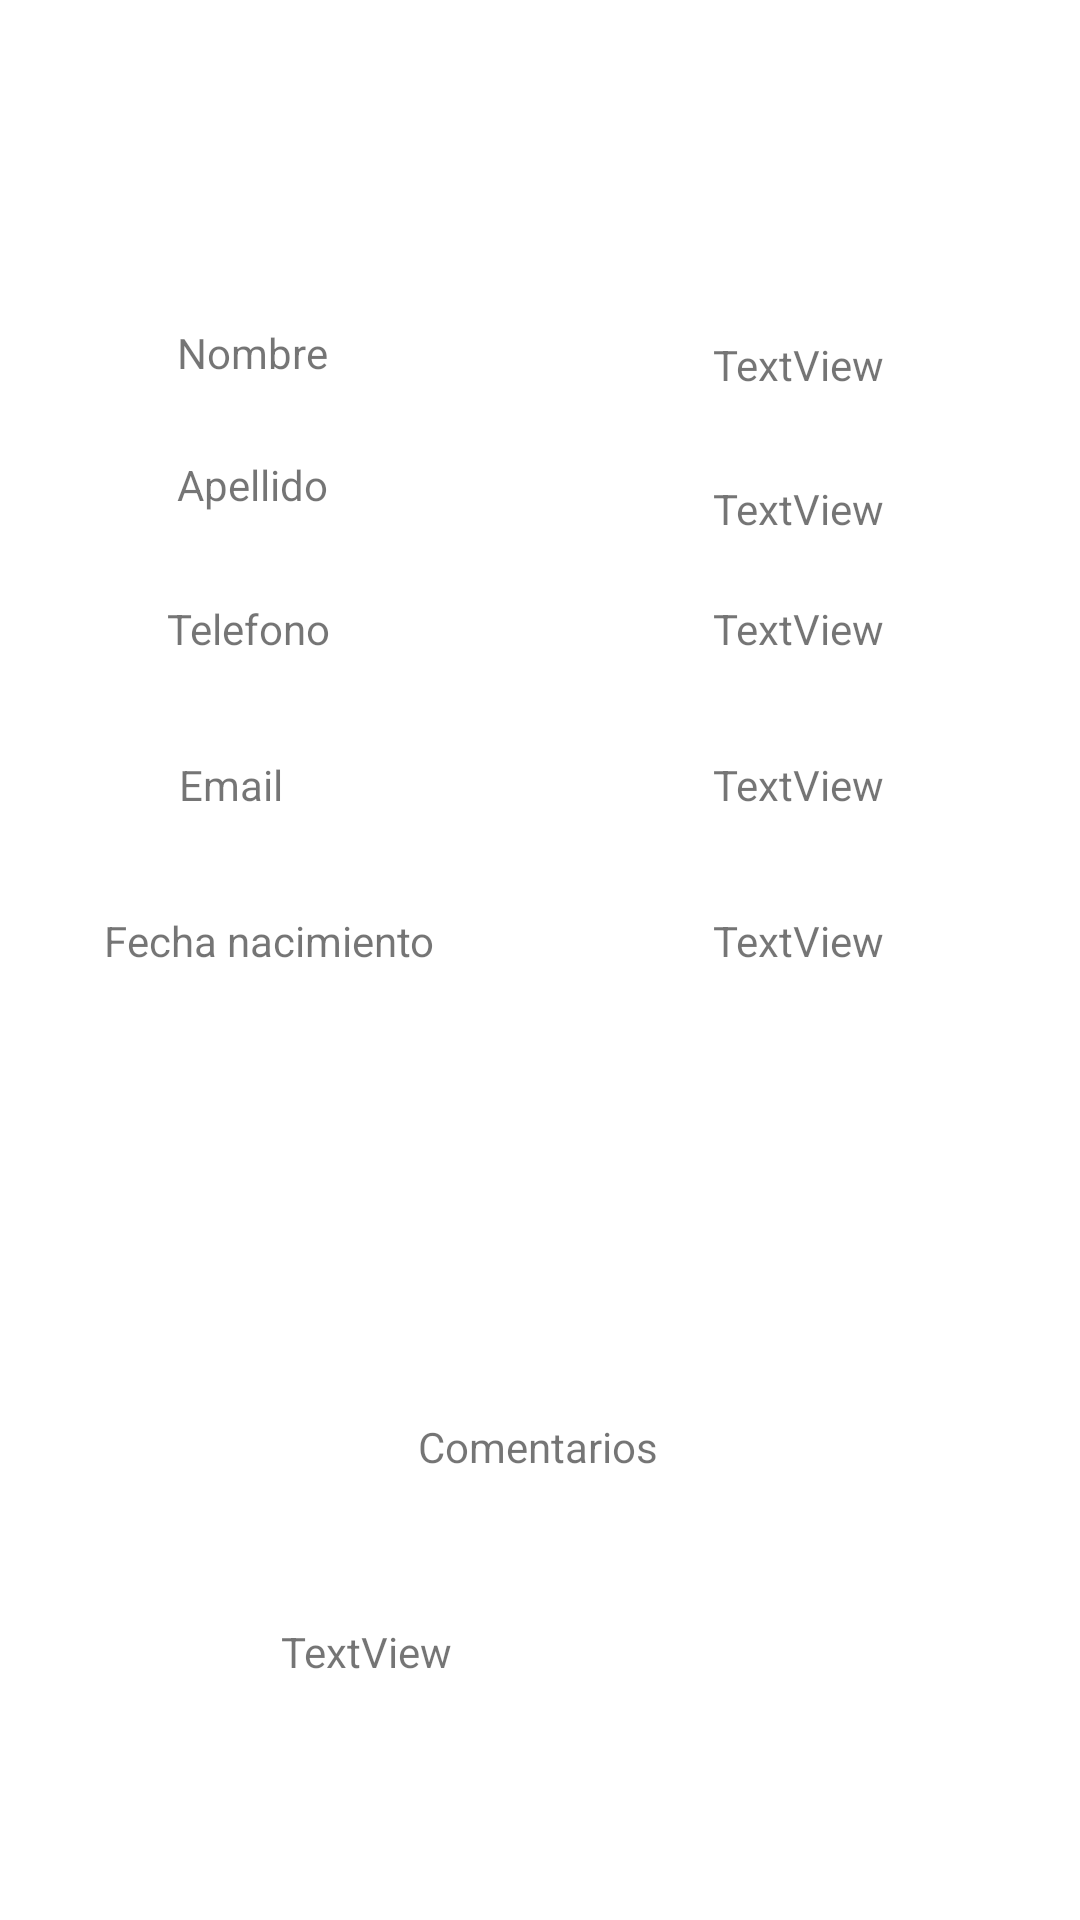

The Android layout XML behind this screen, and the referenced resources:
<!-- AndroidManifest.xml: application theme Theme.ListViewUsuarios -->
<!-- res/layout/activity_vista_items.xml -->
<?xml version="1.0" encoding="utf-8"?>
<androidx.constraintlayout.widget.ConstraintLayout xmlns:android="http://schemas.android.com/apk/res/android"
    xmlns:app="http://schemas.android.com/apk/res-auto"
    xmlns:tools="http://schemas.android.com/tools"
    android:layout_width="match_parent"
    android:layout_height="match_parent"
    tools:context=".VistaItems">

    <TextView
        android:id="@+id/VNombre"
        android:layout_width="wrap_content"
        android:layout_height="wrap_content"
        android:layout_marginTop="64dp"
        android:text="TextView"
        app:layout_constraintEnd_toEndOf="parent"
        app:layout_constraintHorizontal_bias="0.784"
        app:layout_constraintStart_toStartOf="parent"
        app:layout_constraintTop_toBottomOf="@+id/Vimagen" />

    <ImageView
        android:id="@+id/Vimagen"
        android:layout_width="wrap_content"
        android:layout_height="wrap_content"
        app:layout_constraintBottom_toBottomOf="parent"
        app:layout_constraintEnd_toEndOf="parent"
        app:layout_constraintHorizontal_bias="0.498"
        app:layout_constraintStart_toStartOf="parent"
        app:layout_constraintTop_toTopOf="parent"
        app:layout_constraintVertical_bias="0.075"
        tools:srcCompat="@tools:sample/avatars" />

    <TextView
        android:id="@+id/VApellido"
        android:layout_width="wrap_content"
        android:layout_height="wrap_content"
        android:layout_marginTop="112dp"
        android:text="TextView"
        app:layout_constraintEnd_toEndOf="parent"
        app:layout_constraintHorizontal_bias="0.784"
        app:layout_constraintStart_toStartOf="parent"
        app:layout_constraintTop_toBottomOf="@+id/Vimagen" />

    <TextView
        android:id="@+id/textView6"
        android:layout_width="wrap_content"
        android:layout_height="wrap_content"
        android:layout_marginTop="60dp"
        android:text="Nombre"
        app:layout_constraintEnd_toEndOf="parent"
        app:layout_constraintHorizontal_bias="0.191"
        app:layout_constraintStart_toStartOf="parent"
        app:layout_constraintTop_toBottomOf="@+id/Vimagen" />

    <TextView
        android:id="@+id/textView8"
        android:layout_width="wrap_content"
        android:layout_height="wrap_content"
        android:layout_marginTop="104dp"
        android:text="Apellido"
        app:layout_constraintEnd_toEndOf="parent"
        app:layout_constraintHorizontal_bias="0.191"
        app:layout_constraintStart_toStartOf="parent"
        app:layout_constraintTop_toBottomOf="@+id/Vimagen" />

    <TextView
        android:id="@+id/textView9"
        android:layout_width="wrap_content"
        android:layout_height="wrap_content"
        android:layout_marginTop="152dp"
        android:text="Telefono"
        app:layout_constraintEnd_toEndOf="parent"
        app:layout_constraintHorizontal_bias="0.182"
        app:layout_constraintStart_toStartOf="parent"
        app:layout_constraintTop_toBottomOf="@+id/Vimagen" />

    <TextView
        android:id="@+id/textView10"
        android:layout_width="wrap_content"
        android:layout_height="wrap_content"
        android:layout_marginTop="204dp"
        android:text="Email"
        app:layout_constraintEnd_toEndOf="parent"
        app:layout_constraintHorizontal_bias="0.183"
        app:layout_constraintStart_toStartOf="parent"
        app:layout_constraintTop_toBottomOf="@+id/Vimagen" />

    <TextView
        android:id="@+id/textView11"
        android:layout_width="wrap_content"
        android:layout_height="wrap_content"
        android:text="Comentarios"
        app:layout_constraintBottom_toBottomOf="parent"
        app:layout_constraintEnd_toEndOf="parent"
        app:layout_constraintHorizontal_bias="0.498"
        app:layout_constraintStart_toStartOf="parent"
        app:layout_constraintTop_toBottomOf="@+id/Vimagen"
        app:layout_constraintVertical_bias="0.741" />

    <TextView
        android:id="@+id/textView12"
        android:layout_width="wrap_content"
        android:layout_height="wrap_content"
        android:layout_marginTop="256dp"
        android:text="Fecha nacimiento"
        app:layout_constraintEnd_toEndOf="parent"
        app:layout_constraintHorizontal_bias="0.139"
        app:layout_constraintStart_toStartOf="parent"
        app:layout_constraintTop_toBottomOf="@+id/Vimagen" />

    <TextView
        android:id="@+id/VTelefono"
        android:layout_width="wrap_content"
        android:layout_height="wrap_content"
        android:layout_marginTop="152dp"
        android:text="TextView"
        app:layout_constraintEnd_toEndOf="parent"
        app:layout_constraintHorizontal_bias="0.784"
        app:layout_constraintStart_toStartOf="parent"
        app:layout_constraintTop_toBottomOf="@+id/Vimagen" />

    <TextView
        android:id="@+id/VEmail"
        android:layout_width="wrap_content"
        android:layout_height="wrap_content"
        android:layout_marginTop="204dp"
        android:text="TextView"
        app:layout_constraintEnd_toEndOf="parent"
        app:layout_constraintHorizontal_bias="0.784"
        app:layout_constraintStart_toStartOf="parent"
        app:layout_constraintTop_toBottomOf="@+id/Vimagen" />

    <TextView
        android:id="@+id/VFecha"
        android:layout_width="wrap_content"
        android:layout_height="wrap_content"
        android:layout_marginTop="256dp"
        android:text="TextView"
        app:layout_constraintEnd_toEndOf="parent"
        app:layout_constraintHorizontal_bias="0.784"
        app:layout_constraintStart_toStartOf="parent"
        app:layout_constraintTop_toBottomOf="@+id/Vimagen" />

    <TextView
        android:id="@+id/VComentarios"
        android:layout_width="173dp"
        android:layout_height="50dp"
        android:text="TextView"
        app:layout_constraintBottom_toBottomOf="parent"
        app:layout_constraintEnd_toEndOf="parent"
        app:layout_constraintStart_toStartOf="parent"
        app:layout_constraintTop_toBottomOf="@+id/textView11" />
</androidx.constraintlayout.widget.ConstraintLayout>
<!-- resources referenced by this layout -->
<resources>
  <style name="Theme.ListViewUsuarios" parent="Theme.MaterialComponents.DayNight.DarkActionBar">
          
          <item name="colorPrimary">@color/purple_500</item>
          <item name="colorPrimaryVariant">@color/purple_700</item>
          <item name="colorOnPrimary">@color/white</item>
          
          <item name="colorSecondary">@color/teal_200</item>
          <item name="colorSecondaryVariant">@color/teal_700</item>
          <item name="colorOnSecondary">@color/black</item>
          
          <item name="android:statusBarColor" tools:targetApi="l">?attr/colorPrimaryVariant</item>
          
      </style>
  <!-- not gathered from this repository: default colours our renderer supplied (Android Studio template values) -->
  <color name="purple_500">#FF6200EE</color>
  <color name="purple_700">#FF3700B3</color>
  <color name="teal_200">#FF03DAC5</color>
  <color name="teal_700">#FF018786</color>
  <color name="black">#FF000000</color>
  <color name="white">#FFFFFFFF</color>
</resources>
